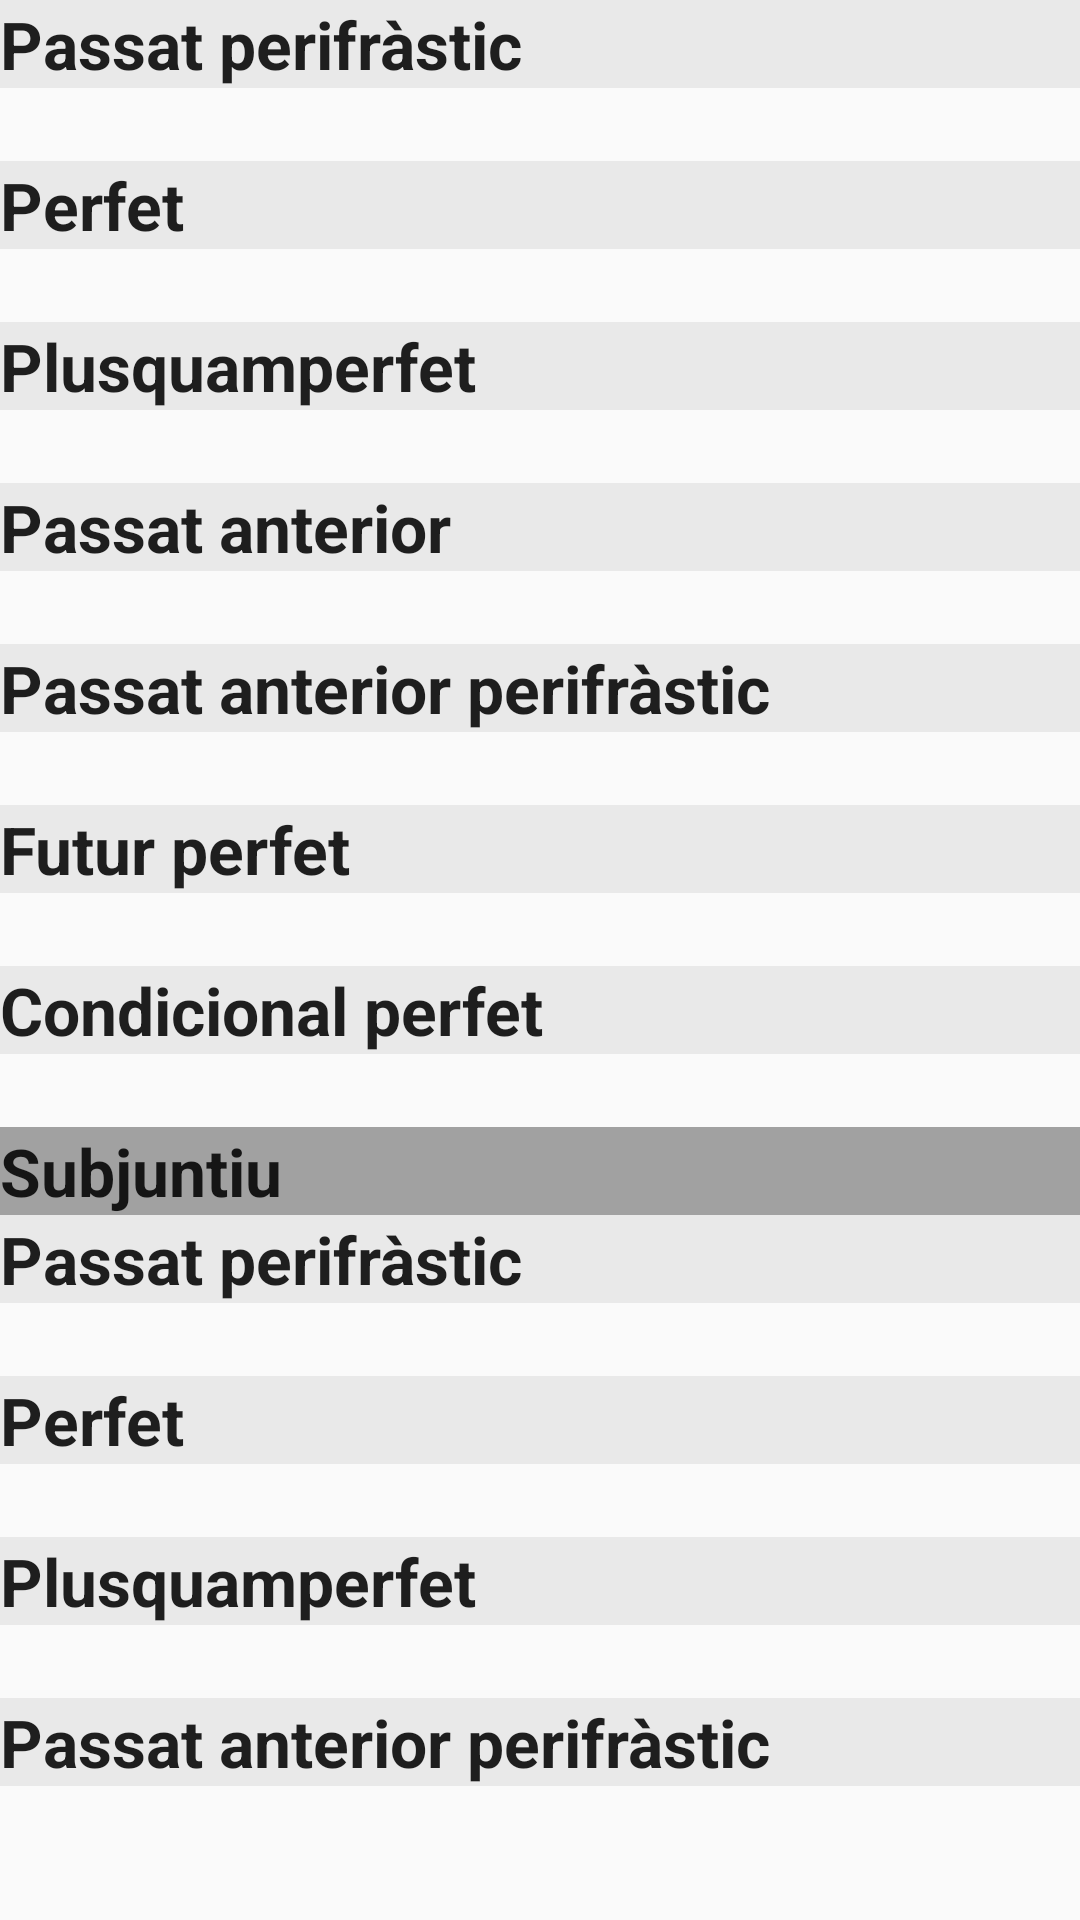

The Android layout XML behind this screen, and the referenced resources:
<!-- AndroidManifest.xml: application theme AppTheme -->
<!-- res/layout/fragment_verb_com_view.xml -->
<?xml version="1.0" encoding="utf-8"?>
<ScrollView
    xmlns:android="http://schemas.android.com/apk/res/android"
    android:layout_width="fill_parent"
    android:layout_height="fill_parent"
    android:layout_weight="1"
    android:scrollbars="none">

    <TableLayout xmlns:android="http://schemas.android.com/apk/res/android"
                 xmlns:tools="http://schemas.android.com/tools"
                 android:layout_width="match_parent"
                 android:layout_height="wrap_content"
                 tools:context="com.example.verbs.fragments.VerbViewFragment">
        <TableRow android:layout_width="match_parent">
            <TextView
                android:id="@+id/verbViewComPassatPerifrastiTitle"
                style="@style/TimeTitleView"
                android:text="@string/passatPerifrasticTitle"/>
        </TableRow>

        <TableRow android:layout_width="match_parent">
            <TextView
                android:id="@+id/verbViewComPassatPerifrastic"
                style="@style/TimeTextView"/>
        </TableRow>

        <TableRow android:layout_width="match_parent">
            <TextView
                android:id="@+id/verbViewComPerfetTitle"
                style="@style/TimeTitleView"
                android:text="@string/perfetTitle"/>
        </TableRow>
        <TableRow android:layout_width="match_parent">
            <TextView
                android:id="@+id/verbViewComPerfet"
                style="@style/TimeTextView"/>
        </TableRow>

        <TableRow android:layout_width="match_parent">
            <TextView
                android:id="@+id/verbViewComPlusquamperfetTitle"
                style="@style/TimeTitleView"
                android:text="@string/plusquamperfetTitle"/>
        </TableRow>
        <TableRow android:layout_width="match_parent">
            <TextView
                android:id="@+id/verbViewComPlusquamperfet"
                style="@style/TimeTextView"/>
        </TableRow>

        <TableRow android:layout_width="match_parent">
            <TextView
                android:id="@+id/verbViewComPassatAnteriorTitle"
                style="@style/TimeTitleView"
                android:text="@string/passatAnteriorTitle"/>
        </TableRow>
        <TableRow android:layout_width="match_parent">
            <TextView
                android:id="@+id/verbViewComPassatAnterior"
                style="@style/TimeTextView"/>
        </TableRow>
        <TableRow android:layout_width="match_parent">
            <TextView
                android:id="@+id/verbViewComPassatAnteriorPerifrasticTitle"
                style="@style/TimeTitleView"
                android:text="@string/passatAnteriorPerifrasticTitle"/>
        </TableRow>
        <TableRow android:layout_width="match_parent">
            <TextView
                android:id="@+id/verbViewComPassatAnteriorPerifrastic"
                style="@style/TimeTextView"/>
        </TableRow>


        <TableRow android:layout_width="match_parent">
            <TextView
                android:id="@+id/verbViewComFuturPerfetTitle"
                style="@style/TimeTitleView"
                android:text="@string/futurPerfetTitle"/>
        </TableRow>
        <TableRow android:layout_width="match_parent">
            <TextView
                android:id="@+id/verbViewComFuturPerfet"
                style="@style/TimeTextView"/>
        </TableRow>


        <TableRow android:layout_width="match_parent">
            <TextView
                android:id="@+id/verbViewComCondicionalPerfetTitle"
                style="@style/TimeTitleView"
                android:text="@string/condicionalPerfetTitle"/>
        </TableRow>
        <TableRow android:layout_width="match_parent">
            <TextView
                android:id="@+id/verbViewComCondicionalPerfet"
                style="@style/TimeTextView"/>
        </TableRow>


        <TableRow android:layout_width="match_parent">
            <TextView
                android:id="@+id/verbViewComSubjuntiu"
                style="@style/TimeTitleView"
                android:background="@color/colorBackgroundDarkTitle"
                android:text="@string/subjuntiuTitle"/>
        </TableRow>


        <TableRow android:layout_width="match_parent">
            <TextView
                android:id="@+id/verbViewComSubPassatPerifrastiTitle"
                style="@style/TimeTitleView"
                android:text="@string/passatPerifrasticTitle"/>
        </TableRow>

        <TableRow android:layout_width="match_parent">
            <TextView
                android:id="@+id/verbViewComSubPassatPerifrastic"
                style="@style/TimeTextView"/>
        </TableRow>

        <TableRow android:layout_width="match_parent">
            <TextView
                android:id="@+id/verbViewComSubPerfetTitle"
                style="@style/TimeTitleView"
                android:text="@string/perfetTitle"/>
        </TableRow>
        <TableRow android:layout_width="match_parent">
            <TextView
                android:id="@+id/verbViewComSubPerfet"
                style="@style/TimeTextView"/>
        </TableRow>

        <TableRow android:layout_width="match_parent">
            <TextView
                android:id="@+id/verbViewComSubPlusquamperfetTitle"
                style="@style/TimeTitleView"
                android:text="@string/plusquamperfetTitle"/>
        </TableRow>
        <TableRow android:layout_width="match_parent">
            <TextView
                android:id="@+id/verbViewComSubPlusquamperfet"
                style="@style/TimeTextView"/>
        </TableRow>
        <TableRow android:layout_width="match_parent">
            <TextView
                android:id="@+id/verbViewComSubPassatAnteriorPerifrasticTitle"
                style="@style/TimeTitleView"
                android:text="@string/passatAnteriorPerifrasticTitle"/>
        </TableRow>
        <TableRow android:layout_width="match_parent">
            <TextView
                android:id="@+id/verbViewComSubPassatAnteriorPerifrastic"
                style="@style/TimeTextView"/>
        </TableRow>
    </TableLayout>
</ScrollView>
<!-- resources referenced by this layout -->
<resources>
  <color name="colorBackgroundDarkTitle">#a1a1a1</color>
  <string name="condicionalPerfetTitle">Condicional perfet</string>
  <string name="futurPerfetTitle">Futur perfet</string>
  <string name="passatAnteriorPerifrasticTitle">Passat anterior perifràstic</string>
  <string name="passatAnteriorTitle">Passat anterior</string>
  <string name="passatPerifrasticTitle">Passat perifràstic</string>
  <string name="perfetTitle">Perfet</string>
  <string name="plusquamperfetTitle">Plusquamperfet</string>
  <string name="subjuntiuTitle">Subjuntiu</string>
  <style name="TimeTextView" parent="@android:style/TextAppearance.Medium">
          <item name="android:layout_width">match_parent</item>
          <item name="android:layout_height">wrap_content</item>
          <item name="android:layout_weight">1</item>
      </style>
  <style name="TimeTitleView" parent="@android:style/TextAppearance.Large">
          <item name="android:layout_width">match_parent</item>
          <item name="android:layout_height">wrap_content</item>
          <item name="android:layout_weight">1</item>
          <item name="android:textStyle">bold</item>
          <item name="android:background">@color/colorBackgroundTitle</item>
      </style>
  <style name="AppTheme" parent="Theme.AppCompat.Light.DarkActionBar">
          
          <item name="colorPrimary">@color/colorPrimary</item>
          <item name="colorPrimaryDark">@color/colorPrimaryDark</item>
          <item name="colorAccent">@color/colorAccent</item>
      </style>
  <color name="colorBackgroundTitle">#E9E9E9</color>
  <color name="colorPrimary">#3F51B5</color>
  <color name="colorPrimaryDark">#303F9F</color>
  <color name="colorAccent">#FF4081</color>
</resources>
